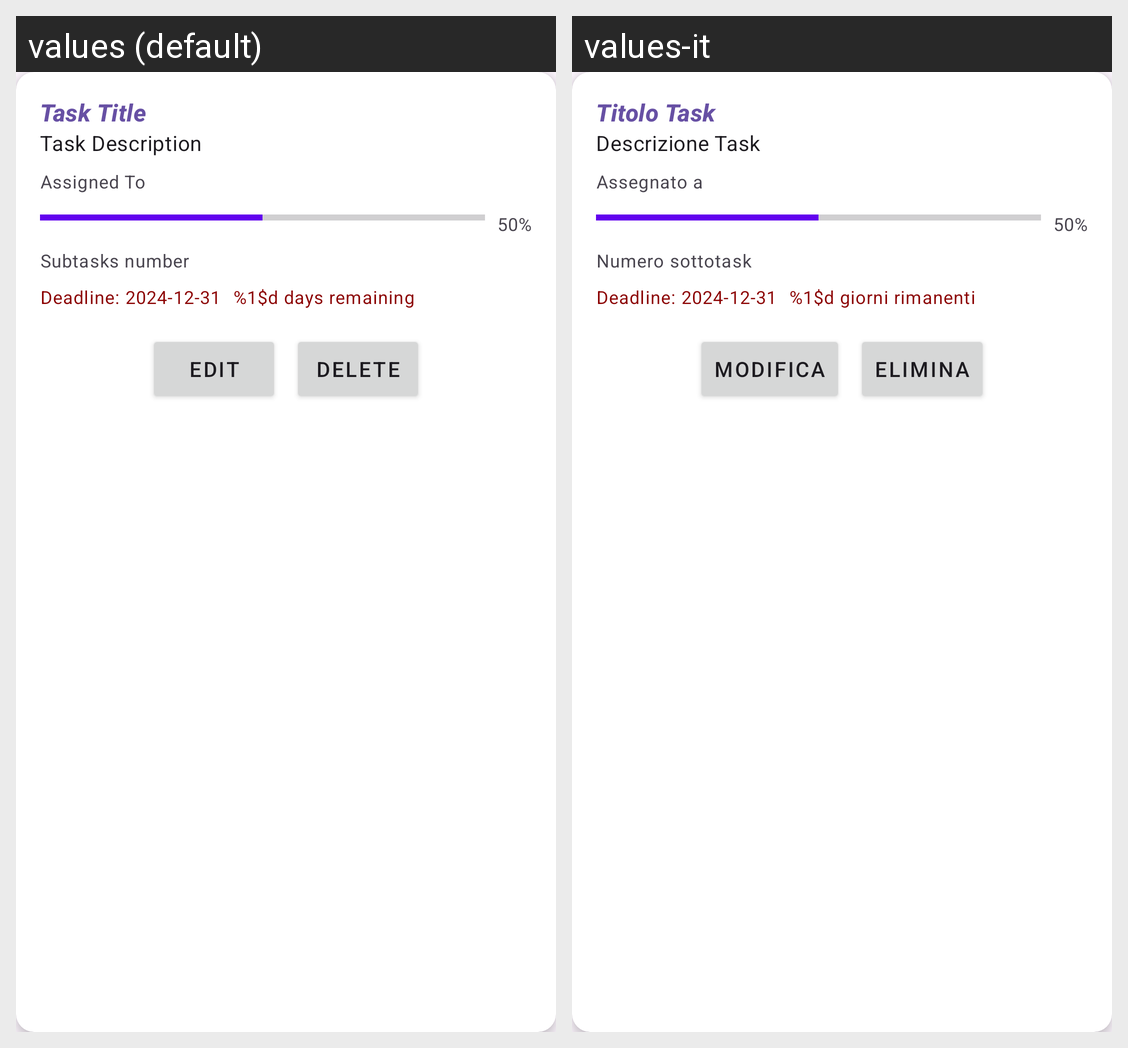

Here is an Android app screen in its default locale and in the app's own translations. Write out the translated-string differences for the strings that appear on this screen.
Android screen res/layout/task_list_item.xml rendered under 2 locales, left to right: values (default), values-it. Device: Nexus 5 (rendered at 1080×1920; each locale shown at half size, 540×960, under a caption strip naming it); theme Theme.TaskManagement.
Strings drawn on this screen, with the default value and each locale's value (text and hints the layout hard-codes, and strings that could not be matched under every locale, appear in the picture but are not listed):

task_title
  values: Task Title
  values-it: Titolo Task

task_description
  values: Task Description
  values-it: Descrizione Task

assigned_to
  values: Assigned To
  values-it: Assegnato a

_50
  values: 50%
  values-it: 50%  [not translated; the default value is used]

subtasks_number
  values: Subtasks number
  values-it: Numero sottotask

deadline_2024_12_31
  values: Deadline: 2024-12-31
  values-it: Deadline: 2024-12-31  [not translated; the default value is used]

days_remaining
  values: %1$d days remaining
  values-it: %1$d giorni rimanenti

edit
  values: Edit
  values-it: Modifica

delete
  values: Delete
  values-it: Elimina
